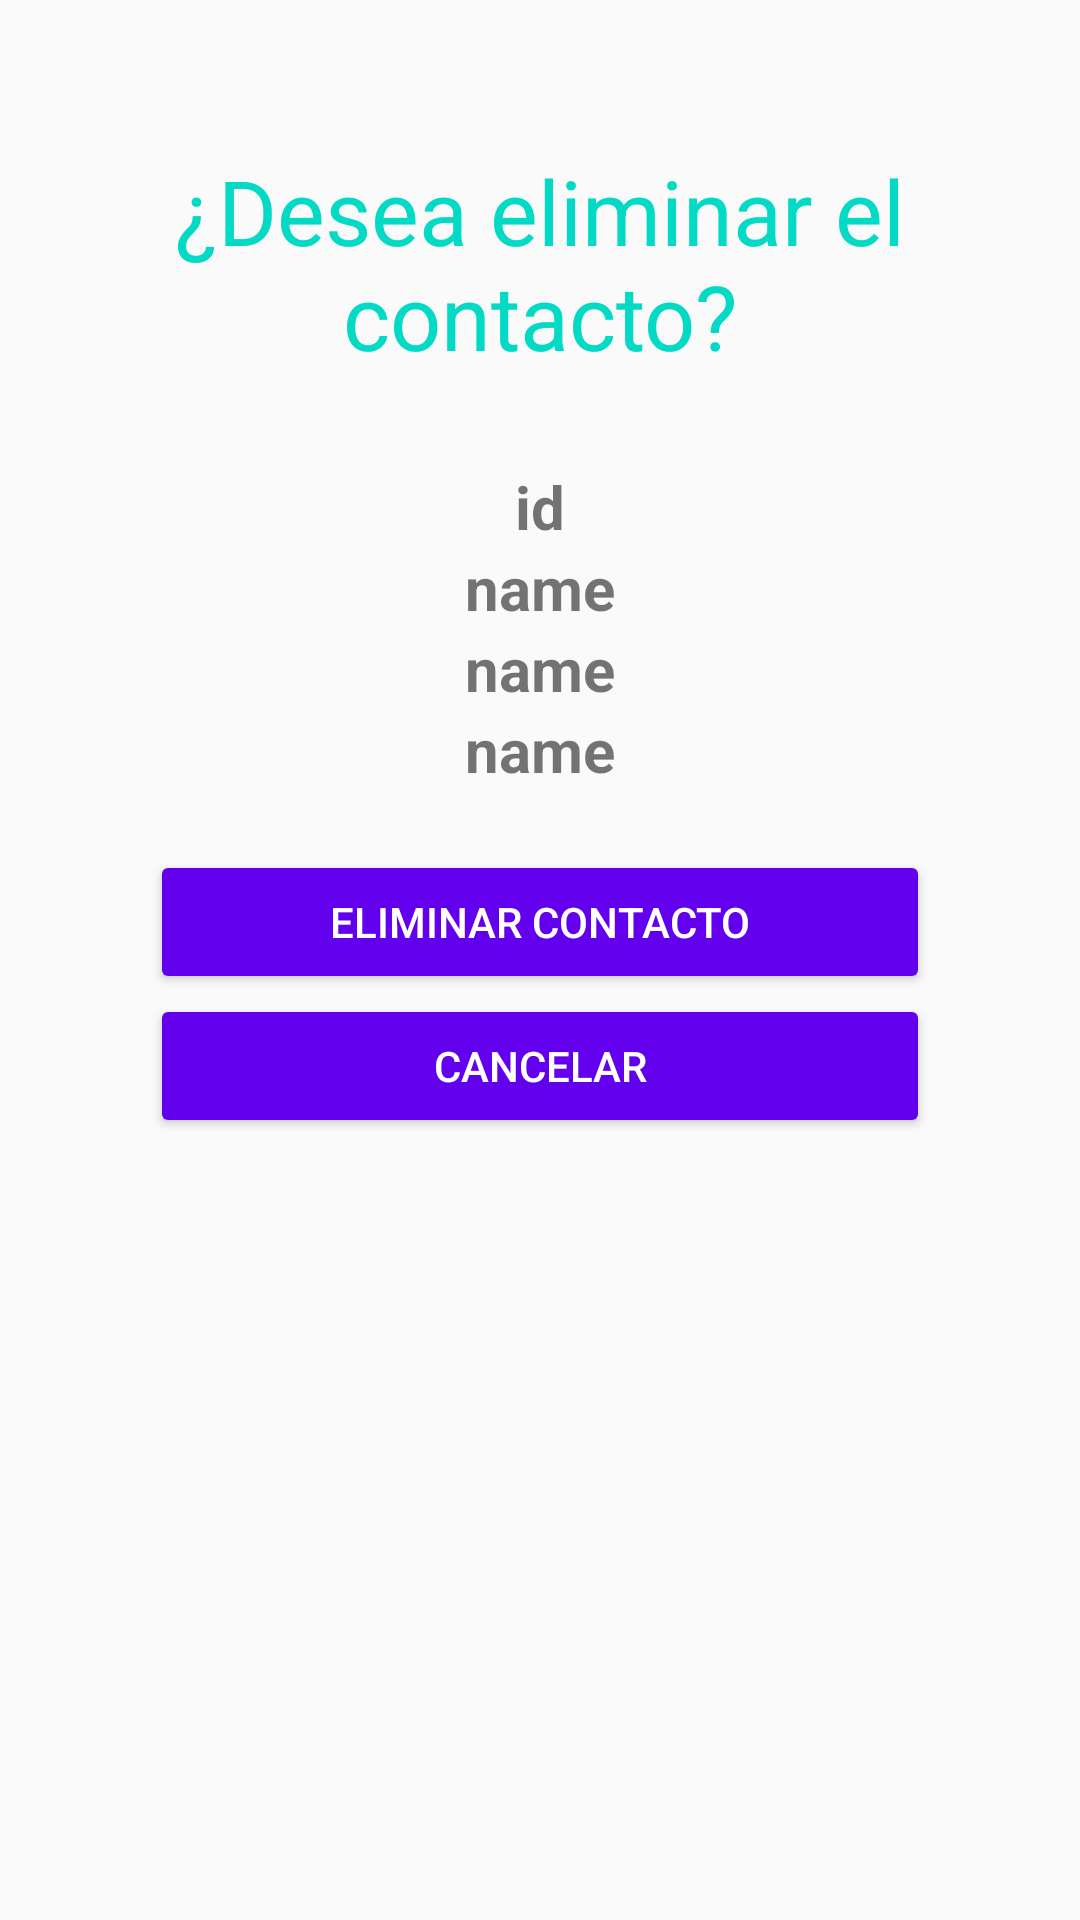

Produce the Android XML layout that renders to this screen, including the resource entries it uses.
<!-- AndroidManifest.xml: application theme AppTheme -->
<!-- res/layout/activity_delete.xml -->
<?xml version="1.0" encoding="utf-8"?>
<android.support.design.widget.CoordinatorLayout
    xmlns:android="http://schemas.android.com/apk/res/android"
    xmlns:app="http://schemas.android.com/apk/res-auto"
    xmlns:tools="http://schemas.android.com/tools"
    android:layout_width="match_parent"
    android:layout_height="match_parent"
    tools:context="com.example.jonmid.contactosbasededatos.Views.DeleteActivity">



    <LinearLayout
        android:layout_width="match_parent"
        android:layout_height="match_parent"
        android:orientation="vertical"
        android:padding="50dp">

        <TextView
            android:layout_width="match_parent"
            android:layout_height="wrap_content"
            android:text="¿Desea eliminar el contacto?"
            android:textColor="@color/colorAccent"
            android:textSize="30sp"
            android:textAlignment="center"
            android:layout_marginBottom="30dp"/>
        <TextView
            android:id="@+id/id_tv_delete_id"
            android:layout_width="match_parent"
            android:layout_height="wrap_content"
            android:text="id"
            android:textSize="20sp"
            android:textStyle="bold"
            android:textAlignment="center"/>
        <TextView
            android:id="@+id/id_tv_delete_name"
            android:layout_width="match_parent"
            android:layout_height="wrap_content"
            android:text="name"
            android:textSize="20sp"
            android:textStyle="bold"
            android:textAlignment="center"/>
        <TextView
            android:id="@+id/id_tv_delete_phone"
            android:layout_width="match_parent"
            android:layout_height="wrap_content"
            android:text="name"
            android:textSize="20sp"
            android:textStyle="bold"
            android:textAlignment="center"/>
        <TextView
            android:id="@+id/id_tv_delete_email"
            android:layout_width="match_parent"
            android:layout_height="wrap_content"
            android:text="name"
            android:textSize="20sp"
            android:textStyle="bold"
            android:textAlignment="center"/>
        <Button
            android:layout_width="match_parent"
            android:layout_height="wrap_content"
            android:text="Eliminar Contacto"
            android:theme="@style/RaisedButtonDark"
            android:layout_marginTop="20dp"
            android:onClick="onClickDeleteContact"/>
        <Button
            android:layout_width="match_parent"
            android:layout_height="wrap_content"
            android:text="cancelar"
            android:theme="@style/RaisedButtonDark"
            android:onClick="goActivityCancel"/>

    </LinearLayout>
</android.support.design.widget.CoordinatorLayout>
<!-- resources referenced by this layout -->
<resources>
  <style name="RaisedButtonDark">
          <item name="colorButtonNormal">@color/colorPrimary</item>
          <item name="colorControlHighlight">@color/colorPrimaryDark</item>
          <item name="android:textColor">@android:color/white</item>
      </style>
  <style name="AppTheme" parent="Theme.AppCompat.Light.DarkActionBar">
          
          <item name="colorPrimary">@color/colorPrimary</item>
          <item name="colorPrimaryDark">@color/colorPrimaryDark</item>
          <item name="colorAccent">@color/colorAccent</item>
      </style>
  <!-- not gathered from this repository: default colours our renderer supplied (Android Studio template values) -->
  <color name="colorPrimary">#FF6200EE</color>
  <color name="colorPrimaryDark">#FF3700B3</color>
  <color name="colorAccent">#FF03DAC5</color>
</resources>
